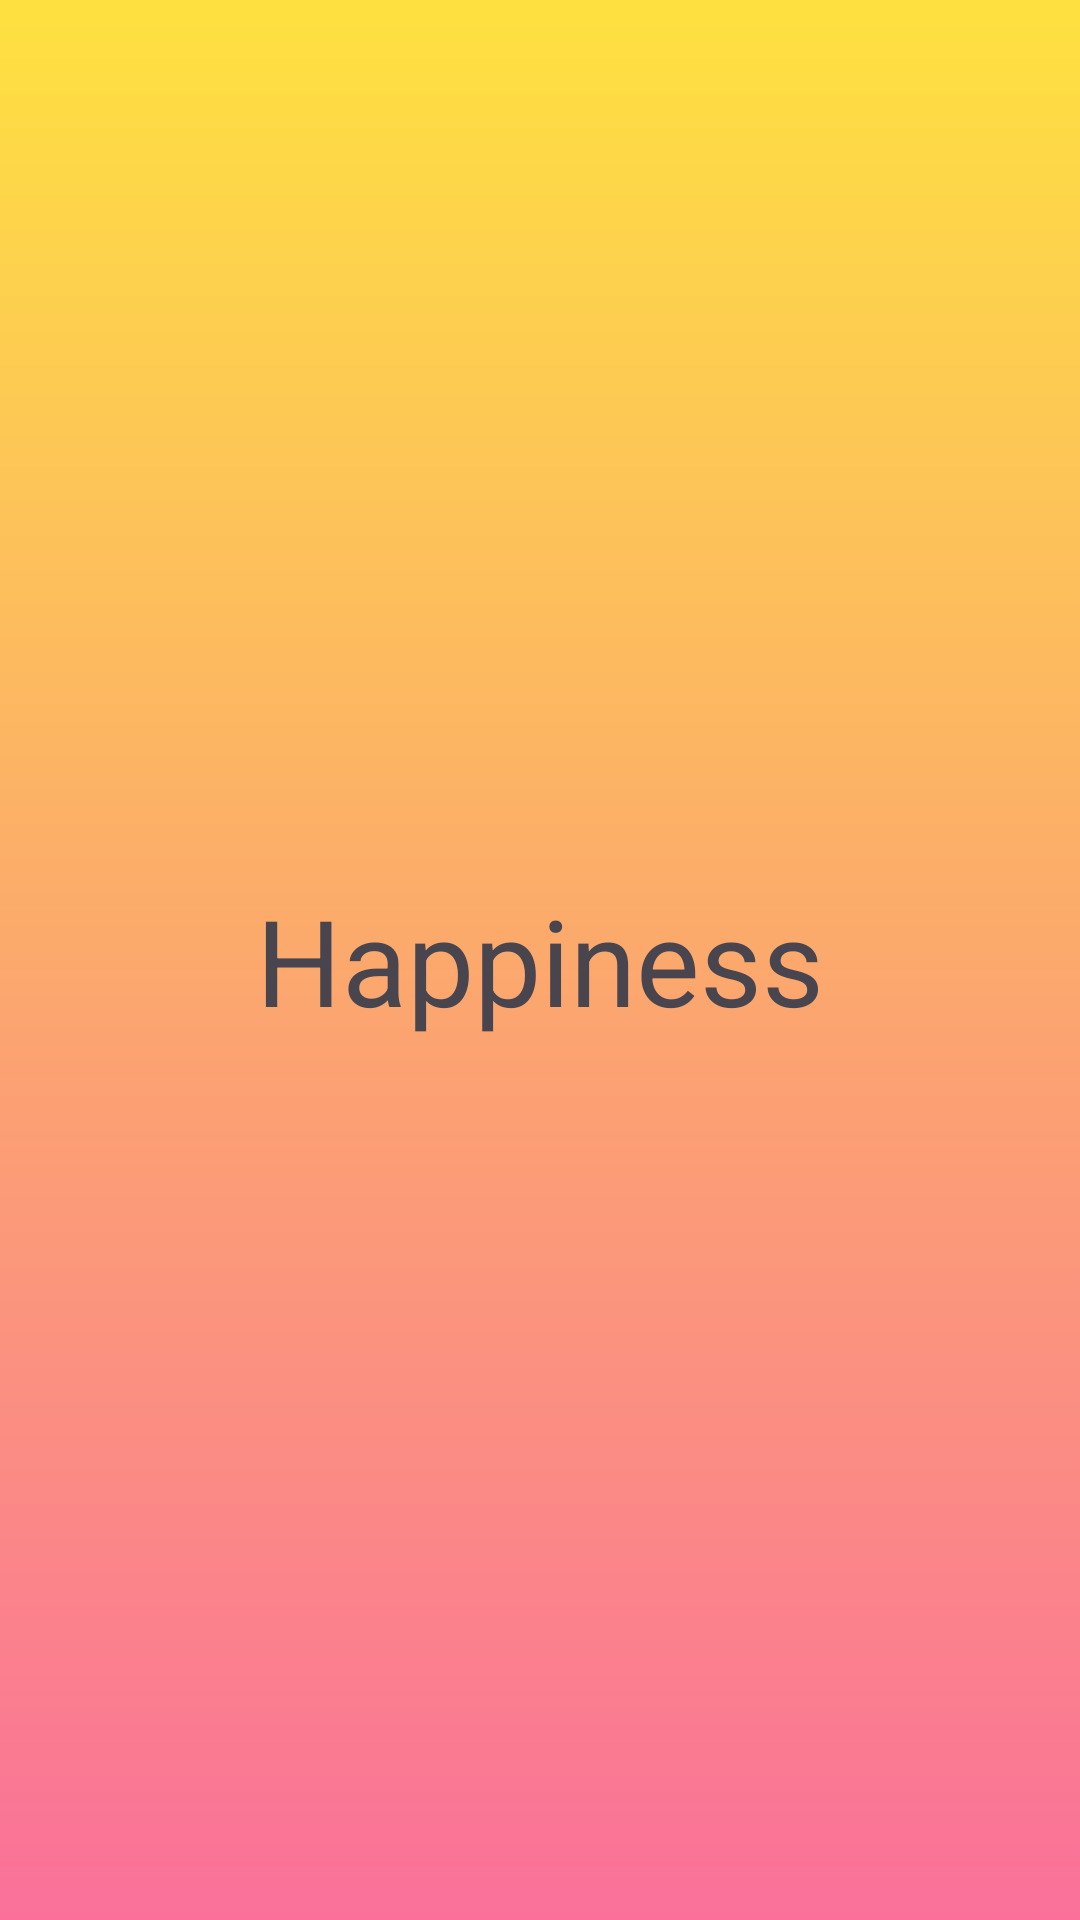

Here is an Android app screen rendered from its layout file. Give the layout XML and the strings, colors and styles it references.
<!-- AndroidManifest.xml: application theme Theme.KotlinFirstWeekProject -->
<!-- res/layout/fragment_switch1.xml -->
<?xml version="1.0" encoding="utf-8"?>
<LinearLayout xmlns:android="http://schemas.android.com/apk/res/android"
    xmlns:tools="http://schemas.android.com/tools"
    android:layout_width="match_parent"
    android:layout_height="match_parent"
    android:background="@drawable/gradient_bg_happiness"
    tools:context=".Switch1Fragment">

    <TextView
        android:layout_width="match_parent"
        android:layout_height="match_parent"
        android:gravity="center"
        android:textSize="40sp"
        android:text="@string/happiness" />

</LinearLayout>
<!-- resources referenced by this layout -->
<resources>
  <!-- drawable gradient_bg_happiness (drawable) -->
  <?xml version="1.0" encoding="utf-8"?>
  <shape xmlns:android="http://schemas.android.com/apk/res/android">
      <gradient
          android:angle="75"
          android:startColor="#fee140 "
          android:endColor="#fa709a"
          android:type="linear"/>
  </shape>
  <string name="happiness">Happiness</string>
  <style name="Theme.KotlinFirstWeekProject" parent="Base.Theme.KotlinFirstWeekProject" />
  <style name="Base.Theme.KotlinFirstWeekProject" parent="Theme.Material3.DayNight.NoActionBar">
          
          
      </style>
</resources>
